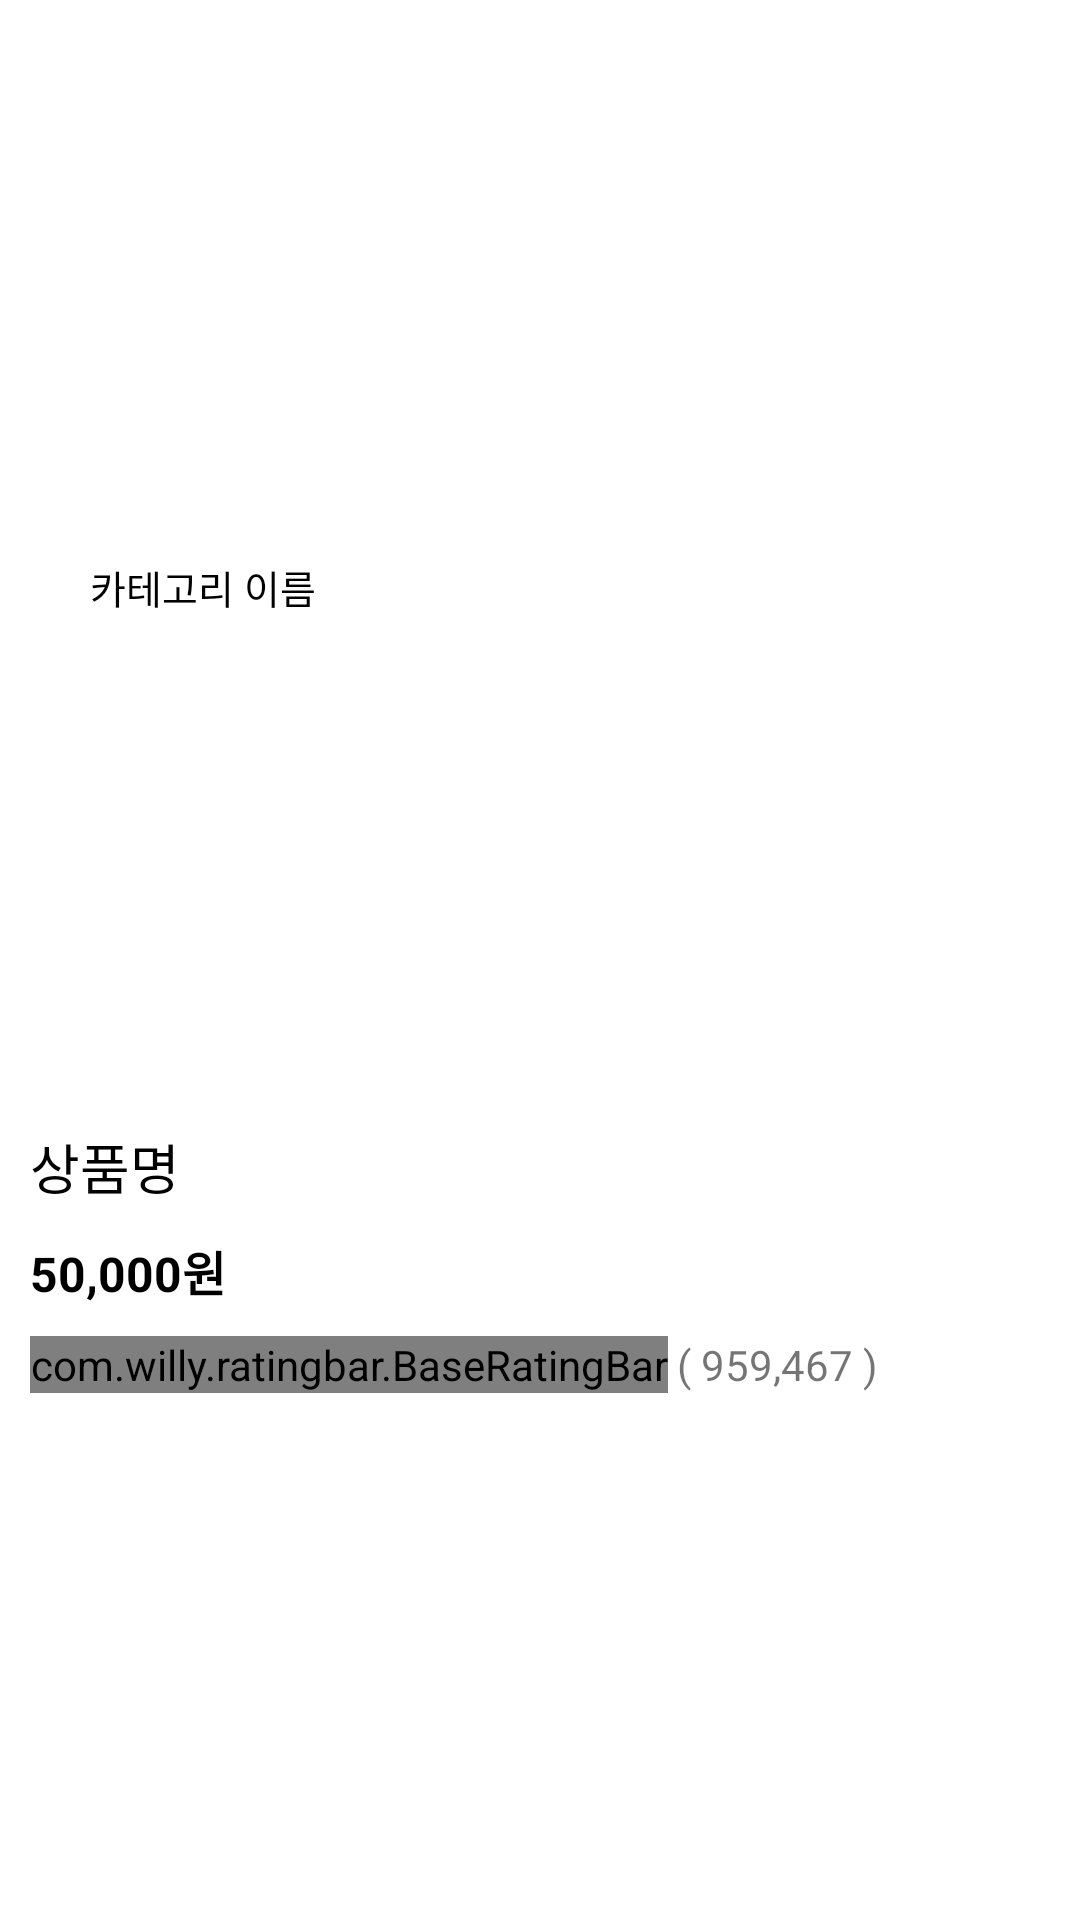

This screen was rendered from an Android layout file. Write that file and the resources it references.
<!-- AndroidManifest.xml: application theme Theme.FinalProject_Python_UserApp_202201 -->
<!-- res/layout/today_hot_product_list_item.xml -->
<?xml version="1.0" encoding="utf-8"?>
<LinearLayout xmlns:android="http://schemas.android.com/apk/res/android"
    android:layout_width="match_parent"
    android:layout_height="wrap_content"
    xmlns:app="http://schemas.android.com/apk/res-auto"
    android:gravity="center_vertical"
    android:orientation="vertical">

    <FrameLayout
        android:layout_width="match_parent"
        android:layout_height="wrap_content">

        <ImageView
            android:id="@+id/imgProductThumbnail"
            android:src="@mipmap/ic_launcher"
            android:layout_width="match_parent"
            android:layout_height="200dp"
            android:scaleType="centerCrop"/>

        <LinearLayout
            android:layout_width="125dp"
            android:layout_marginTop="15dp"
            android:layout_height="30dp"
            android:gravity="center_vertical"
            android:background="@drawable/white_half_round_rect">

            <ImageView
                android:id="@+id/imgLargeCategory"
                android:layout_width="20dp"
                android:layout_marginStart="5dp"
                android:src="@mipmap/ic_launcher"
                android:layout_height="20dp" />

            <TextView
                android:id="@+id/txtSmallCategoryName"
                android:layout_width="wrap_content"
                android:layout_marginStart="5dp"
                android:layout_height="wrap_content"
                android:textColor="@color/black"
                android:textSize="13sp"
                android:text="카테고리 이름" />

        </LinearLayout>

    </FrameLayout>


    <LinearLayout
        android:layout_width="match_parent"
        android:layout_height="wrap_content"
        android:padding="10dp"
        android:orientation="vertical">

        <TextView
            android:id="@+id/txtProductName"
            android:layout_width="wrap_content"
            android:layout_height="wrap_content"
            android:text="상품명"
            android:textColor="@color/black"
            android:textSize="18sp" />


        <LinearLayout
            android:layout_width="wrap_content"
            android:layout_height="wrap_content"
            android:layout_marginTop="10dp"
            android:orientation="horizontal">

            <TextView
                android:id="@+id/txtSalePrice"
                android:layout_width="wrap_content"
                android:layout_height="wrap_content"
                android:textSize="16sp"
                android:textColor="@color/black"
                android:textStyle="bold"
                android:text="50,000원" />

        </LinearLayout>

        <LinearLayout
            android:layout_width="match_parent"
            android:layout_height="wrap_content"
            android:gravity="center_vertical"
            android:layout_marginTop="10dp"
            android:orientation="horizontal">

            <com.willy.ratingbar.BaseRatingBar
                android:id="@+id/reviewScoreRatingBar"
                android:layout_width="wrap_content"
                android:layout_height="wrap_content"
                app:srb_starWidth="20dp"
                app:srb_rating="5"
                app:srb_stepSize="0.1"
                app:srb_numStars="5"
                app:srb_starPadding="3dp"
                app:srb_isIndicator="true"
                app:srb_starHeight="20dp"/>

            <TextView
                android:id="@+id/txtReviewCount"
                android:layout_width="wrap_content"
                android:layout_height="wrap_content"
                android:layout_marginStart="3dp"
                android:text="( 959,467 )" />

        </LinearLayout>


    </LinearLayout>

</LinearLayout>
<!-- resources referenced by this layout -->
<resources>
  <color name="black">#FF000000</color>
  <!-- drawable white_half_round_rect (drawable) -->
  <?xml version="1.0" encoding="utf-8"?>
  <shape xmlns:android="http://schemas.android.com/apk/res/android"
      android:shape="rectangle">
  
      <solid
          android:color="@color/white" />
  
      <corners
          android:topRightRadius="15dp"
          android:bottomRightRadius="15dp"/>
  
  </shape>
  <style name="Theme.FinalProject_Python_UserApp_202201" parent="Theme.MaterialComponents.DayNight.DarkActionBar">
          
          <item name="colorPrimary">@color/blue</item>
          <item name="colorPrimaryVariant">@color/blue</item>
          <item name="colorOnPrimary">@color/white</item>
          
          <item name="colorSecondary">@color/teal_200</item>
          <item name="colorSecondaryVariant">@color/teal_700</item>
          <item name="colorOnSecondary">@color/black</item>
          
          <item name="android:statusBarColor" tools:targetApi="l">?attr/colorPrimaryVariant</item>
          
          <item name="android:buttonStyle">@style/customButtonStyle</item>
      </style>
  <color name="white">#FFFFFFFF</color>
  <color name="blue">#0074e9</color>
  <color name="teal_200">#FF03DAC5</color>
  <color name="teal_700">#FF018786</color>
  <style name="customButtonStyle" parent="@android:style/Widget.Button">
          <item name="android:backgroundTint">@color/blue</item>
          <item name="android:textColor">@color/white</item>
          <item name="android:textAllCaps">false</item>
      </style>
</resources>
